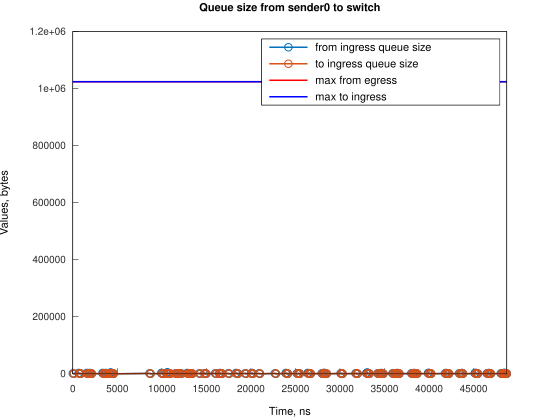

Source data for this figure (header and first rows):
Time, from_ingress_queue_size, to_ingress_queue_size
0, 1500, nan
111.8, 0, 1500
117.8, 0, 0
673.7, 1500, 0
674.7, 3000, 0
785.5, 1500, 0
897.2, 0, 1500
902.1, 0, 0
1567, 1500, 0
1568, 3000, 0
1679, 1500, 0
1790, 0, 1500
1796, 0, 0
1905, 1500, 0
1906, 3000, 0
2017, 1500, 1500
2023, 1500, 0
2129, 0, 1500
2129, 0, 0
3355, 1500, 0
3356, 3000, 0
3467, 1500, 0
3578, 0, 0
3689, 1500, 0
3690, 3000, 0
3801, 1500, 1500
3802, 1500, 0
3913, 0, 1500
3914, 0, 0
4139, 1500, 0
4140, 3000, 0
4251, 3000, 1500
4252, 3000, 0
4252, 4500, 0
4363, 3000, 1500
4365, 3000, 0
4474, 1500, 1500
4476, 1500, 0
4586, 0, 1500
4587, 0, 0
8612, 1500, 0
8723, 0, 1500
8724, 0, 0
9949, 1500, 0
9950, 3000, 0
10060, 1500, 0
10172, 0, 1500
10176, 0, 0
10508, 1500, 0
10508, 3000, 0
10618, 4500, 0
10619, 4500, 0
10731, 3000, 0
10843, 1500, 1500
10847, 1500, 0
10954, 0, 1500
10957, 0, 0
11513, 1500, 0
11625, 0, 0
11740, 1500, 0
... 198 more rows
